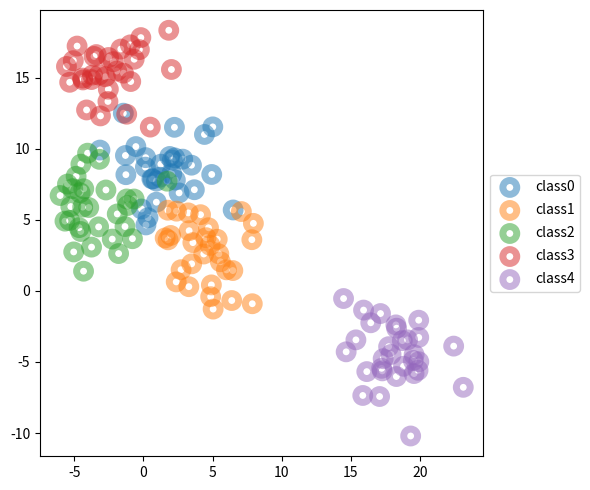

Source code (Python):
import matplotlib.pyplot as plt
import numpy as np

np.random.seed(0)

n_class = 5
n_data = 30

center_pt = np.random.uniform(-20, 20, (n_class, 2))
cmap = plt.colormaps['tab10']
colors = [cmap(i) for i in range(n_class)]

data = []
for class_idx in range(n_class):
    center = center_pt[class_idx]
    class_data = center + 2 * np.random.normal(0, 1, (n_data, 2))
    data.append(class_data)
data = np.vstack(data)

fig, ax = plt.subplots(figsize=(6, 5))
for class_idx in range(n_class):
    ax.scatter(data[class_idx * n_data: (class_idx + 1) * n_data, 0],
                data[class_idx * n_data: (class_idx + 1) * n_data, 1],
                s=100,
                facecolor='None',
                edgecolor=colors[class_idx],
                linewidth=5,
                alpha=0.5,
                label='class' + str(class_idx))
    
ax.legend(loc='center left',
            bbox_to_anchor=(1, 0.5),
            labelspacing=0.65)


fig.tight_layout()
plt.show()